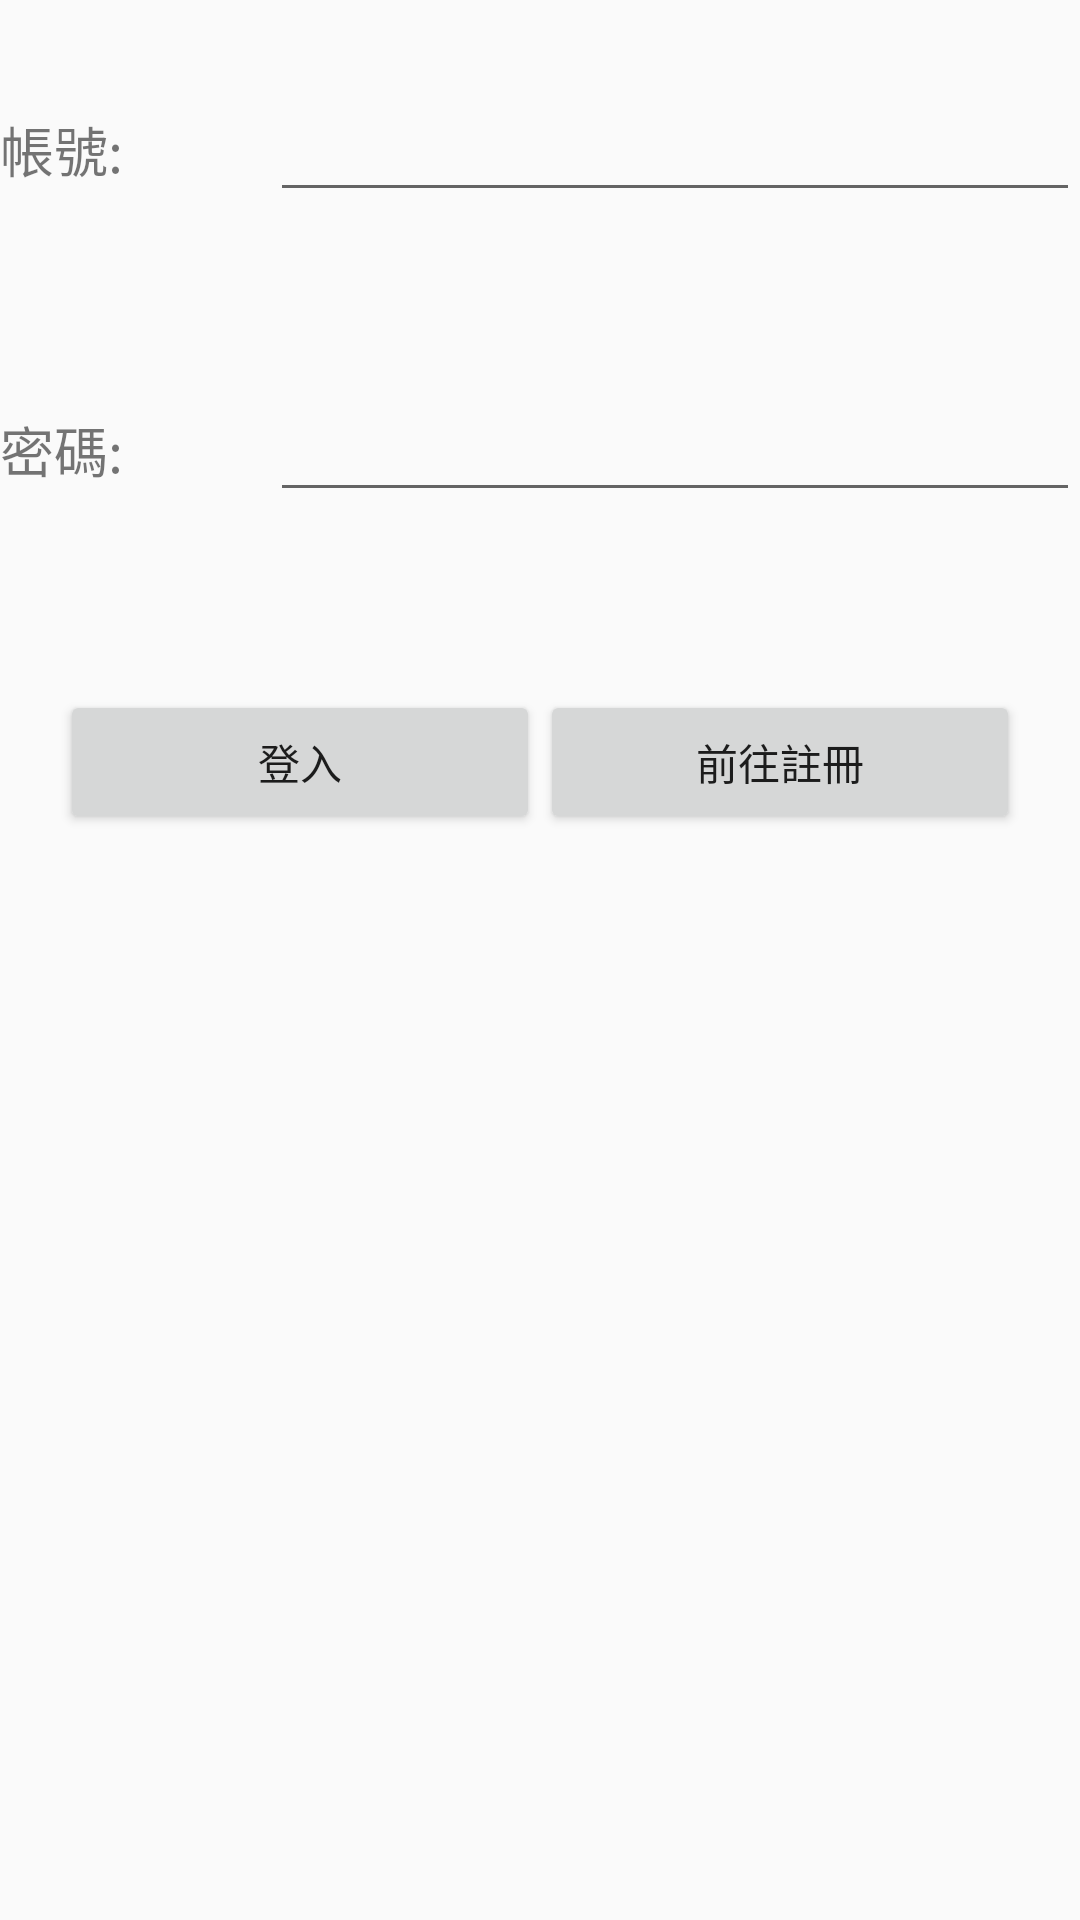

The Android layout XML behind this screen, and the referenced resources:
<!-- AndroidManifest.xml: application theme AppTheme.NoActionBar -->
<!-- res/layout/fragment_login.xml -->
<FrameLayout xmlns:android="http://schemas.android.com/apk/res/android"
    xmlns:tools="http://schemas.android.com/tools"
    android:layout_width="match_parent"
    android:layout_height="match_parent"
    tools:context="com.tsai.community.LoginFragment">

    
    <LinearLayout
        android:orientation="vertical"
        android:layout_width="match_parent"
        android:layout_height="match_parent">

        <LinearLayout
            android:layout_width="match_parent"
            android:layout_height="100dp"
            android:gravity="center_vertical"
            android:orientation="horizontal">

            <TextView
                android:id="@+id/textView1"
                android:layout_width="0dp"
                android:layout_height="wrap_content"
                android:layout_weight="1"
                android:text="帳號:"
                android:textSize="18dp" />

            <EditText
                android:id="@+id/et_Account"
                android:layout_width="0dp"
                android:layout_height="wrap_content"
                android:layout_weight="3"
                android:inputType="textPersonName" />
        </LinearLayout>

        <LinearLayout
            android:layout_width="match_parent"
            android:layout_height="100dp"
            android:gravity="center_vertical"
            android:orientation="horizontal">

            <TextView
                android:id="@+id/textView2"
                android:layout_width="0dp"
                android:layout_height="wrap_content"
                android:layout_weight="1"
                android:text="密碼:"
                android:textSize="18dp" />

            <EditText
                android:id="@+id/et_Password"
                android:layout_width="0dp"
                android:layout_height="wrap_content"
                android:layout_weight="3"
                android:inputType="textPassword" />
        </LinearLayout>

        <LinearLayout
            android:layout_width="match_parent"
            android:layout_height="0dp"
            android:layout_weight="1"
            android:gravity="center_horizontal"
            android:orientation="horizontal"
            android:paddingTop="30dp">

            <Button
                android:id="@+id/bt_Login"
                android:layout_width="160dp"
                android:layout_height="wrap_content"
                android:onClick="Login"
                android:text="登入" />

            <Button
                android:id="@+id/bt_GoRegister"
                android:layout_width="160dp"
                android:layout_height="wrap_content"
                android:onClick="GoRegister"
                android:text="前往註冊" />

        </LinearLayout>
    </LinearLayout>

</FrameLayout>
<!-- resources referenced by this layout -->
<resources>
  <style name="AppTheme.NoActionBar">
          <item name="windowActionBar">false</item>
          <item name="windowNoTitle">true</item>
          <item name="android:windowDrawsSystemBarBackgrounds">true</item>
          <item name="android:statusBarColor">@color/colorPrimary</item>
      </style>
  <color name="colorPrimary">#3F51B5</color>
</resources>
